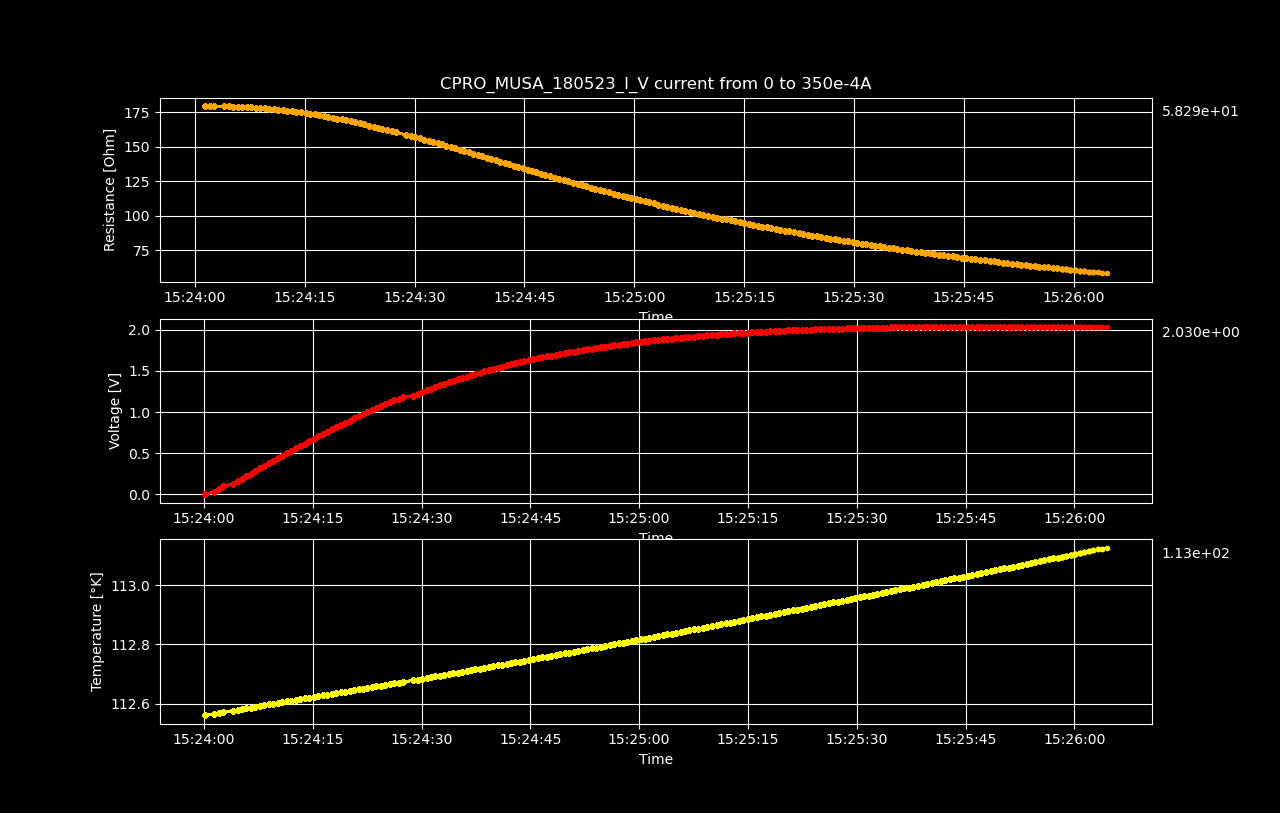

The data file committed next to this chart (first rows):
Datetime, Temperature [K], Voltage [V], Resistance [𝛀], Current Source [A], Electric Field [V/cm], Restivity [𝛀 cm], Current Density [A/cm2]
2023-05-18 15:24:00.152743, 112.6, 6.04994392e-06, inf, 0.0, 9.453037375e-05, inf, 0.0
2023-05-18 15:24:01.421638, 112.6, 0.0316, 179.7, 0.0001759, 0.4938, 306, 0.001614
2023-05-18 15:24:02.035058, 112.6, 0.06318, 179.6, 0.0003518, 0.9871, 305.9, 0.003227
2023-05-18 15:24:02.644672, 112.6, 0.09473, 179.5, 0.0005276, 1.48, 305.8, 0.004841
2023-05-18 15:24:03.999142, 112.6, 0.1262, 179.4, 0.0007035, 1.972, 305.5, 0.006454
2023-05-18 15:24:04.625818, 112.6, 0.1577, 179.3, 0.0008794, 2.464, 305.4, 0.008068
2023-05-18 15:24:05.236341, 112.6, 0.1891, 179.2, 0.001055, 2.955, 305.2, 0.009681
2023-05-18 15:24:05.860882, 112.6, 0.2204, 179, 0.001231, 3.444, 304.9, 0.0113
2023-05-18 15:24:06.485650, 112.6, 0.2517, 178.9, 0.001407, 3.933, 304.7, 0.01291
2023-05-18 15:24:07.099060, 112.6, 0.283, 178.8, 0.001583, 4.422, 304.5, 0.01452
2023-05-18 15:24:07.699967, 112.6, 0.3142, 178.6, 0.001759, 4.909, 304.2, 0.01614
2023-05-18 15:24:08.322157, 112.6, 0.3451, 178.4, 0.001935, 5.393, 303.8, 0.01775
2023-05-18 15:24:08.935793, 112.6, 0.3761, 178.2, 0.002111, 5.876, 303.5, 0.01936
2023-05-18 15:24:09.553833, 112.6, 0.4068, 177.9, 0.002286, 6.356, 303, 0.02098
2023-05-18 15:24:10.174767, 112.6, 0.4374, 177.7, 0.002462, 6.835, 302.6, 0.02259
2023-05-18 15:24:10.792488, 112.6, 0.4678, 177.3, 0.002638, 7.309, 302, 0.0242
2023-05-18 15:24:11.404369, 112.6, 0.4981, 177, 0.002814, 7.784, 301.5, 0.02582
2023-05-18 15:24:12.046215, 112.6, 0.5283, 176.7, 0.00299, 8.255, 300.9, 0.02743
2023-05-18 15:24:12.654493, 112.6, 0.5582, 176.3, 0.003166, 8.722, 300.3, 0.02904
2023-05-18 15:24:13.258236, 112.6, 0.5878, 175.9, 0.003342, 9.185, 299.6, 0.03066
2023-05-18 15:24:13.882269, 112.6, 0.6173, 175.5, 0.003518, 9.645, 298.9, 0.03227
2023-05-18 15:24:14.483383, 112.6, 0.6465, 175, 0.003693, 10.1, 298.1, 0.03389
2023-05-18 15:24:15.132479, 112.6, 0.6754, 174.6, 0.003869, 10.55, 297.3, 0.0355
2023-05-18 15:24:15.758965, 112.6, 0.704, 174, 0.004045, 11, 296.4, 0.03711
2023-05-18 15:24:16.365766, 112.6, 0.7324, 173.5, 0.004221, 11.44, 295.5, 0.03873
2023-05-18 15:24:16.984288, 112.6, 0.7605, 173, 0.004397, 11.88, 294.6, 0.04034
2023-05-18 15:24:17.607810, 112.6, 0.7884, 172.4, 0.004573, 12.32, 293.6, 0.04195
2023-05-18 15:24:18.233341, 112.6, 0.8158, 171.8, 0.004749, 12.75, 292.6, 0.04357
2023-05-18 15:24:18.835493, 112.6, 0.843, 171.2, 0.004925, 13.17, 291.5, 0.04518
2023-05-18 15:24:19.445411, 112.6, 0.8699, 170.6, 0.005101, 13.59, 290.5, 0.04679
2023-05-18 15:24:20.080326, 112.6, 0.8963, 169.9, 0.005276, 14, 289.3, 0.04841
2023-05-18 15:24:20.708015, 112.6, 0.9225, 169.2, 0.005452, 14.41, 288.2, 0.05002
2023-05-18 15:24:21.319373, 112.6, 0.9481, 168.5, 0.005628, 14.81, 286.9, 0.05163
2023-05-18 15:24:21.932910, 112.7, 0.9736, 167.7, 0.005804, 15.21, 285.7, 0.05325
2023-05-18 15:24:22.543936, 112.7, 0.9987, 167, 0.00598, 15.6, 284.4, 0.05486
2023-05-18 15:24:23.159113, 112.7, 1.023, 166.3, 0.006156, 15.99, 283.2, 0.05648
2023-05-18 15:24:23.784300, 112.7, 1.048, 165.5, 0.006332, 16.37, 281.8, 0.05809
2023-05-18 15:24:24.412501, 112.7, 1.071, 164.6, 0.006508, 16.74, 280.4, 0.0597
2023-05-18 15:24:25.019025, 112.7, 1.095, 163.8, 0.006683, 17.11, 279, 0.06132
2023-05-18 15:24:25.631972, 112.7, 1.118, 163, 0.006859, 17.47, 277.6, 0.06293
2023-05-18 15:24:26.250181, 112.7, 1.141, 162.2, 0.007035, 17.83, 276.2, 0.06454
2023-05-18 15:24:26.877906, 112.7, 1.163, 161.3, 0.007211, 18.18, 274.7, 0.06616
2023-05-18 15:24:27.499285, 112.7, 1.185, 160.4, 0.007387, 18.52, 273.3, 0.06777
2023-05-18 15:24:28.849875, 112.7, 1.2, 158.6, 0.007563, 18.74, 270.1, 0.06938
2023-05-18 15:24:29.478941, 112.7, 1.221, 157.8, 0.007739, 19.08, 268.8, 0.071
2023-05-18 15:24:30.084204, 112.7, 1.243, 157, 0.007915, 19.42, 267.4, 0.07261
2023-05-18 15:24:30.701735, 112.7, 1.264, 156.2, 0.00809, 19.74, 266, 0.07422
2023-05-18 15:24:31.312994, 112.7, 1.284, 155.3, 0.008266, 20.06, 264.5, 0.07584
2023-05-18 15:24:31.916195, 112.7, 1.304, 154.4, 0.008442, 20.37, 263, 0.07745
2023-05-18 15:24:32.540664, 112.7, 1.323, 153.5, 0.008618, 20.67, 261.5, 0.07907
2023-05-18 15:24:33.152435, 112.7, 1.342, 152.6, 0.008794, 20.97, 259.9, 0.08068
2023-05-18 15:24:33.760759, 112.7, 1.361, 151.7, 0.00897, 21.26, 258.4, 0.08229
2023-05-18 15:24:34.364242, 112.7, 1.379, 150.8, 0.009146, 21.55, 256.8, 0.08391
2023-05-18 15:24:34.975392, 112.7, 1.397, 149.9, 0.009322, 21.83, 255.2, 0.08552
2023-05-18 15:24:35.587268, 112.7, 1.414, 148.9, 0.009497, 22.1, 253.6, 0.08713
2023-05-18 15:24:36.195906, 112.7, 1.432, 148, 0.009673, 22.37, 252.1, 0.08875
2023-05-18 15:24:36.796445, 112.7, 1.448, 147.1, 0.009849, 22.63, 250.4, 0.09036
2023-05-18 15:24:37.397388, 112.7, 1.465, 146.1, 0.01003, 22.89, 248.8, 0.09197
2023-05-18 15:24:37.999337, 112.7, 1.481, 145.2, 0.0102, 23.14, 247.2, 0.09359
2023-05-18 15:24:38.640917, 112.7, 1.496, 144.2, 0.01038, 23.38, 245.6, 0.0952
... 140 more rows
